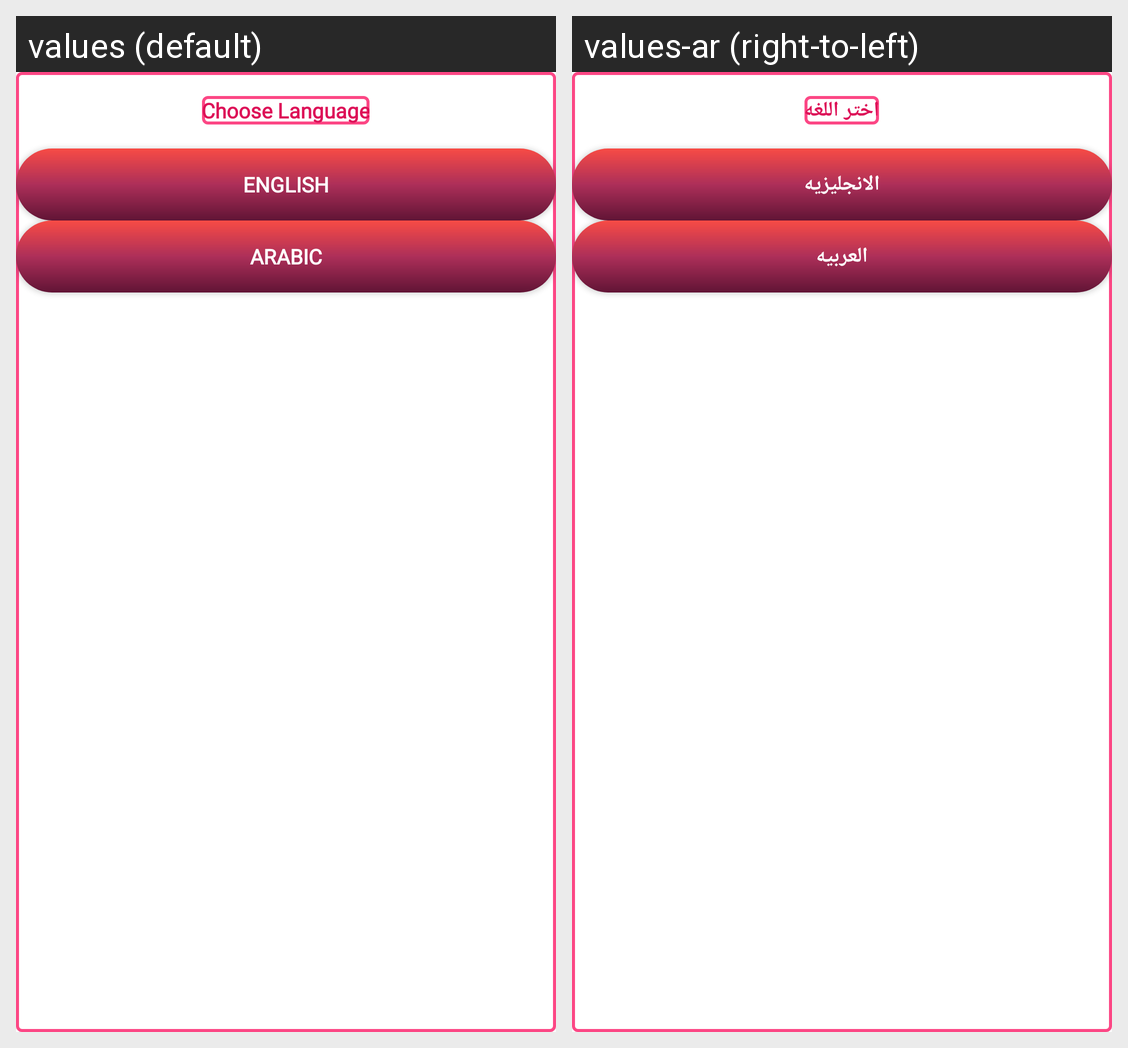

Here is an Android app screen in its default locale and in the app's own translations. Write out the translated-string differences for the strings that appear on this screen.
Android screen res/layout/dialog_sheet_language.xml rendered under 2 locales, left to right: values (default), values-ar (right-to-left). Device: Nexus 5 (rendered at 1080×1920; each locale shown at half size, 540×960, under a caption strip naming it); theme AppTheme.
Strings drawn on this screen, with the default value and each locale's value (text and hints the layout hard-codes, and strings that could not be matched under every locale, appear in the picture but are not listed):

choose_language
  values: Choose Language
  values-ar: اختر اللغه

english
  values: English
  values-ar: الانجليزيه

arabic
  values: Arabic
  values-ar: العربيه
